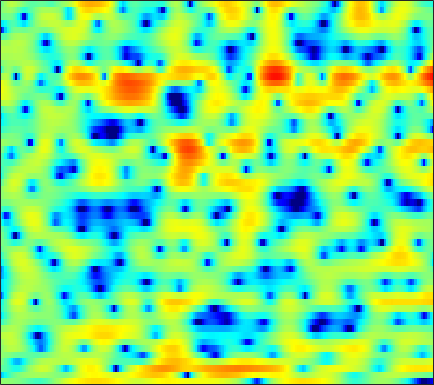

Values plotted in this chart, from the file beside it:
0.69567, 0.63481, 0.56284, 0.50003, 0.43939, 0.34749, 0.1998, 0.0783, -0.12165, -0.36555, -0.65997, -0.91953, -1.2892, -1.6939, -1.9545, -2.3246, -2.6051, -2.7228, -2.7378, -2.5455, -2.1711, -1.7808, -1.1432, -0.49094
-8.059, -6.271, -4.515, -3.213, -2.443, -1.618, -0.9718, -0.5704, -0.1297, 0.2294, 0.5198, 0.7034, 0.9009, 1.058, 1.147, 1.231, 1.285, 1.297, 1.282, 1.232, 1.146, 1.056, 0.8959, 0.6859
-1.167, -1.467, -1.921, -2.465, -2.942, -3.575, -4.074, -4.233, -4.014, -3.306, -2.315, -1.49, -0.4222, 0.5347, 1.149, 1.843, 2.385, 2.688, 2.954, 3.065, 3.034, 2.899, 2.554, 2.002
0.05183, -0.6421, -1.696, -2.953, -4.062, -5.678, -7.29, -8.159, -8.284, -7.154, -5.513, -4.29, -2.847, -1.649, -0.8982, -0.06376, 0.6226, 1.038, 1.476, 1.801, 2.034, 2.155, 2.236, 2.252
0.6757, 0.5298, 0.3115, 0.06181, -0.142, -0.4082, -0.6642, -0.8318, -1.013, -1.134, -1.211, -1.248, -1.299, -1.359, -1.409, -1.478, -1.502, -1.479, -1.366, -1.144, -0.8055, -0.4883, -0.02222, 0.4562
0.2752, 0.9426, 1.581, 1.984, 2.156, 2.229, 2.14, 1.976, 1.631, 1.145, 0.5065, -0.08795, -1.046, -2.231, -3.314, -5.058, -7.234, -9.177, -11.55, -11.51, -8.88, -6.692, -4.186, -2.196
0.791, 1.457, 2.117, 2.529, 2.691, 2.711, 2.526, 2.252, 1.708, 0.9373, -0.0547, -0.9388, -2.296, -3.849, -5.143, -6.938, -8.7, -9.803, -10.64, -10.33, -8.883, -7.342, -5.178, -3.171
1.987, 2.25, 2.526, 2.69, 2.728, 2.634, 2.353, 2.015, 1.377, 0.4941, -0.6591, -1.738, -3.514, -5.801, -7.983, -11.91, -18.26, -24.87, -17.82, -12.17, -8.662, -6.633, -4.399, -2.558
0.5219, 0.8489, 1.25, 1.572, 1.738, 1.85, 1.815, 1.685, 1.357, 0.8615, 0.1783, -0.4491, -1.432, -2.522, -3.38, -4.454, -5.239, -5.494, -5.313, -4.63, -3.671, -2.884, -1.868, -0.9366
-3.321, -2.409, -1.328, -0.4324, 0.1147, 0.6808, 1.07, 1.247, 1.338, 1.291, 1.119, 0.9278, 0.61, 0.2678, 0.01083, -0.289, -0.5098, -0.6103, -0.6382, -0.5723, -0.4313, -0.291, -0.1041, 0.05071
-6.354, -4.619, -2.781, -1.355, -0.5075, 0.3884, 1.03, 1.373, 1.645, 1.747, 1.706, 1.601, 1.38, 1.118, 0.9134, 0.6878, 0.5259, 0.4553, 0.4208, 0.4318, 0.4604, 0.4605, 0.3962, 0.247
-4.151, -3.054, -1.653, -0.3794, 0.4561, 1.376, 2.047, 2.381, 2.596, 2.53, 2.191, 1.772, 1.003, 0.08287, -0.6086, -1.333, -1.616, -1.486, -0.9909, -0.3821, 0.1337, 0.3882, 0.5322, 0.425
-4.902, -3.552, -1.638, 0.1026, 1.232, 2.456, 3.329, 3.752, 3.997, 3.839, 3.23, 2.425, 0.7824, -1.825, -4.851, -12.58, -19.85, -9.351, -4.079, -1.342, 0.1921, 0.8253, 1.144, 0.9271
-12.33, -8.398, -4.754, -2.135, -0.6183, 0.9457, 2.093, 2.702, 3.202, 3.364, 3.202, 2.868, 2.177, 1.277, 0.5613, -0.1978, -0.5034, -0.3752, 0.09148, 0.6059, 0.941, 0.9999, 0.7591, 0.1037
-6.67, -5.753, -4.354, -2.929, -1.917, -0.7052, 0.3081, 0.9279, 1.56, 1.983, 2.216, 2.278, 2.239, 2.094, 1.955, 1.749, 1.557, 1.426, 1.259, 1.066, 0.8066, 0.5503, 0.09362, -0.4951
-6.37, -5.617, -4.484, -3.295, -2.424, -1.338, -0.3706, 0.2567, 0.9582, 1.497, 1.877, 2.068, 2.205, 2.229, 2.179, 2.037, 1.826, 1.627, 1.316, 0.958, 0.5608, 0.2391, -0.2077, -0.6655
-9.389, -7.705, -5.634, -3.821, -2.633, -1.267, -0.132, 0.5774, 1.349, 1.934, 2.337, 2.528, 2.648, 2.624, 2.519, 2.277, 1.929, 1.608, 1.103, 0.5317, -0.08102, -0.5491, -1.146, -1.673
-10.31, -7.773, -5.081, -2.944, -1.621, -0.1545, 1.014, 1.717, 2.443, 2.941, 3.238, 3.33, 3.299, 3.095, 2.844, 2.385, 1.791, 1.259, 0.4334, -0.5406, -1.684, -2.656, -4.07, -5.432
-5.329, -4.042, -2.352, -0.8157, 0.1925, 1.342, 2.256, 2.796, 3.307, 3.587, 3.645, 3.545, 3.221, 2.703, 2.191, 1.383, 0.4697, -0.2537, -1.256, -2.33, -3.608, -4.84, -7.162, -11.02
-3.517, -2.184, -0.7332, 0.4452, 1.187, 1.975, 2.575, 2.893, 3.155, 3.216, 3.033, 2.725, 2.044, 1.007, -0.02236, -1.742, -3.727, -5.147, -6.252, -6.144, -5.453, -4.968, -4.545, -4.299
-1.471, -0.8002, -0.1089, 0.3731, 0.6401, 0.9094, 1.132, 1.277, 1.45, 1.554, 1.492, 1.284, 0.7128, -0.3247, -1.492, -3.777, -7.364, -11.36, -15.36, -10.2, -6.151, -4.164, -2.312, -1
-0.1207, -0.3898, -0.9042, -1.636, -2.316, -3.234, -3.853, -3.845, -3.192, -2.148, -1.132, -0.5514, -0.09442, -0.001247, -0.1558, -0.603, -1.145, -1.485, -1.629, -1.345, -0.7424, -0.2033, 0.5043, 1.138
-0.03315, -0.8223, -2.163, -3.987, -5.896, -9.804, -18.46, -26.72, -11.33, -6.109, -3.049, -1.484, -0.009609, 0.9425, 1.4, 1.762, 1.919, 1.949, 1.928, 1.878, 1.814, 1.761, 1.677, 1.588
-0.8141, -1.637, -2.727, -3.74, -4.415, -5.143, -5.401, -5.067, -3.93, -2.351, -0.7309, 0.3522, 1.528, 2.39, 2.842, 3.211, 3.322, 3.26, 2.988, 2.517, 1.863, 1.264, 0.3655, -0.5737
-3.664, -5.213, -6.804, -6.953, -6.138, -4.589, -3.022, -1.92, -0.5435, 0.6954, 1.799, 2.514, 3.287, 3.847, 4.111, 4.247, 4.126, 3.862, 3.247, 2.297, 0.9548, -0.3719, -2.683, -5.801
-5.947, -9.06, -14.67, -13.29, -9.177, -5.286, -2.63, -1.131, 0.4237, 1.649, 2.59, 3.143, 3.696, 4.042, 4.174, 4.16, 3.924, 3.588, 2.904, 1.92, 0.5786, -0.6992, -2.834, -5.508
-2.322, -2.838, -3.216, -3.07, -2.612, -1.716, -0.7302, -0.0205, 0.818, 1.507, 2.043, 2.349, 2.634, 2.785, 2.813, 2.741, 2.537, 2.291, 1.837, 1.23, 0.4656, -0.2005, -1.168, -2.154
-0.3558, -0.3338, -0.2442, -0.07262, 0.1104, 0.4006, 0.6984, 0.8972, 1.117, 1.238, 1.278, 1.256, 1.177, 1.074, 0.9905, 0.8934, 0.8057, 0.7384, 0.6185, 0.4384, 0.1845, -0.05793, -0.4425, -0.8694
0.5254, 0.7967, 1.13, 1.422, 1.592, 1.733, 1.769, 1.7, 1.468, 1.063, 0.4809, -0.04645, -0.8059, -1.479, -1.801, -1.888, -1.619, -1.268, -0.7807, -0.3764, -0.1135, -0.02081, -0.02644, -0.1607
0.4777, 1.08, 1.797, 2.372, 2.685, 2.92, 2.918, 2.744, 2.226, 1.354, 0.01019, -1.388, -3.957, -7.546, -10.3, -9.809, -6.276, -4.125, -2.108, -0.8239, -0.07114, 0.2257, 0.3481, 0.2298
-1.7, -0.3581, 1.106, 2.2, 2.805, 3.338, 3.548, 3.499, 3.147, 2.414, 1.27, 0.08798, -1.964, -4.39, -5.812, -5.712, -3.854, -2.421, -0.9447, -0.03973, 0.3494, 0.3425, -0.02058, -0.7191
-4.414, -2.488, -0.5979, 0.7643, 1.518, 2.241, 2.702, 2.884, 2.944, 2.784, 2.439, 2.091, 1.567, 1.091, 0.8416, 0.6986, 0.7517, 0.8337, 0.892, 0.7543, 0.3142, -0.2678, -1.456, -3.226
-3.104, -2.324, -1.404, -0.6198, -0.1192, 0.4682, 0.9868, 1.324, 1.705, 2.005, 2.199, 2.292, 2.365, 2.378, 2.36, 2.307, 2.206, 2.083, 1.796, 1.321, 0.6011, -0.1435, -1.454, -3.173
-1.995, -2.174, -2.442, -2.669, -2.687, -2.415, -1.802, -1.174, -0.3171, 0.4921, 1.17, 1.59, 2.024, 2.345, 2.527, 2.699, 2.762, 2.737, 2.571, 2.231, 1.691, 1.144, 0.2264, -0.8792
-1.61, -2.664, -4.676, -7.626, -10.21, -10.95, -7.591, -5.171, -2.77, -1.19, -0.1301, 0.4183, 0.9598, 1.429, 1.782, 2.257, 2.707, 2.97, 3.195, 3.211, 2.978, 2.643, 1.984, 1.097
0.1431, -0.761, -2.493, -4.813, -6.544, -7.09, -5.249, -3.639, -2.046, -1.21, -1.058, -1.304, -1.822, -2.034, -1.602, -0.2892, 1.31, 2.362, 3.417, 4.023, 4.175, 3.994, 3.358, 2.266
1.091, 1.038, 0.7826, 0.4565, 0.2298, 0.06368, 0.04349, 0.03993, -0.1582, -0.7479, -2.047, -3.734, -7.817, -18.82, -15.4, -5.798, -1.379, 0.7313, 2.585, 3.665, 4.129, 4.102, 3.578, 2.468
-1.155, -0.774, -0.4291, -0.2286, -0.1483, -0.1203, -0.1869, -0.324, -0.6371, -1.143, -1.821, -2.421, -3.194, -3.524, -3.24, -2.2, -0.8196, 0.1928, 1.301, 2.083, 2.521, 2.622, 2.462, 1.985
-3.535, -2.989, -2.37, -1.902, -1.639, -1.417, -1.331, -1.341, -1.416, -1.559, -1.705, -1.787, -1.782, -1.599, -1.341, -0.8349, -0.2174, 0.2654, 0.8779, 1.387, 1.748, 1.915, 2.001, 1.938
-5.572, -4.693, -3.703, -2.95, -2.559, -2.237, -2.116, -2.127, -2.234, -2.375, -2.465, -2.449, -2.259, -1.882, -1.5, -0.8881, -0.2361, 0.2406, 0.8386, 1.348, 1.747, 1.966, 2.158, 2.243
-6.831, -5.18, -3.635, -2.66, -2.245, -2.049, -2.221, -2.552, -3.261, -4.101, -4.839, -5.085, -4.817, -3.93, -3.026, -1.768, -0.6079, 0.1436, 0.9842, 1.631, 2.105, 2.359, 2.564, 2.657
-3.06, -1.97, -0.9201, -0.3611, -0.2227, -0.4331, -1.119, -2.001, -3.77, -6.564, -11.23, -16.94, -14.64, -8.193, -5.225, -2.542, -0.6834, 0.3573, 1.371, 2.054, 2.468, 2.63, 2.683, 2.58
1.96, 2.151, 2.297, 2.261, 2.078, 1.599, 0.8242, 0.007997, -1.352, -3.079, -4.859, -5.721, -5.559, -4.124, -2.828, -1.292, -0.09769, 0.5883, 1.233, 1.612, 1.725, 1.632, 1.288, 0.6528
4.066, 3.882, 3.585, 3.234, 2.905, 2.395, 1.797, 1.314, 0.628, -0.01877, -0.5669, -0.8528, -1.032, -0.9951, -0.8872, -0.6848, -0.5039, -0.4259, -0.3777, -0.4092, -0.5637, -0.8056, -1.402, -2.438
4.567, 4.201, 3.696, 3.138, 2.701, 2.108, 1.559, 1.223, 0.8495, 0.6101, 0.4189, 0.255, 0.01115, -0.3495, -0.7312, -1.385, -2.141, -2.695, -3.24, -3.452, -3.349, -3.196, -3.127, -3.3
4.199, 3.851, 3.301, 2.508, 1.755, 0.5726, -0.5008, -0.9636, -0.8183, -0.1501, 0.5738, 0.9388, 1.027, 0.5923, -0.1206, -1.748, -4.342, -7.059, -11.22, -10.64, -7.143, -5.216, -3.519, -2.545
1.092, 1.794, 2.154, 1.646, 0.5207, -2.346, -8.517, -22, -7.928, -1.989, 0.9185, 2.161, 2.91, 2.859, 2.341, 1.029, -1.061, -3.062, -5.403, -5.555, -3.999, -2.889, -2.031, -1.846
-3.58, -1.276, 0.3407, 0.8695, 0.7122, 0.01215, -0.8091, -1.063, -0.453, 0.7731, 1.971, 2.627, 3.131, 3.205, 2.995, 2.448, 1.671, 1.034, 0.2324, -0.4206, -0.9764, -1.442, -2.39, -4.015
-0.1389, 0.2091, 0.6669, 0.982, 1.123, 1.204, 1.254, 1.316, 1.492, 1.716, 1.943, 2.042, 2.073, 1.934, 1.711, 1.275, 0.7265, 0.2607, -0.4123, -1.098, -1.812, -2.391, -3.232, -4.191
1.466, 1.455, 1.516, 1.589, 1.657, 1.725, 1.776, 1.807, 1.811, 1.789, 1.706, 1.591, 1.343, 0.9688, 0.6151, 0.03076, -0.6461, -1.194, -1.938, -2.649, -3.253, -3.605, -3.888, -3.982
2.049, 1.978, 1.945, 1.976, 2.01, 2.068, 2.11, 2.119, 2.081, 1.975, 1.772, 1.558, 1.15, 0.5992, 0.07906, -0.7695, -1.814, -2.714, -4.016, -5.285, -6.22, -6.477, -6.166, -5.311
1.458, 1.385, 1.418, 1.58, 1.734, 1.949, 2.125, 2.207, 2.255, 2.19, 2.016, 1.799, 1.39, 0.8069, 0.2217, -0.7938, -2.182, -3.546, -6.032, -9.76, -15.9, -18.94, -12.29, -7.622
-2.079, -2.03, -1.424, -0.5935, 0.02871, 0.7052, 1.188, 1.426, 1.598, 1.639, 1.584, 1.477, 1.261, 0.9223, 0.5656, -0.09487, -1.014, -1.923, -3.438, -5.253, -6.804, -7.067, -5.866, -3.858
-17.49, -12.63, -7.076, -4.01, -2.569, -1.364, -0.7313, -0.5213, -0.5056, -0.6049, -0.693, -0.666, -0.5217, -0.2836, -0.1019, 0.05622, 0.08718, 0.01153, -0.1653, -0.3464, -0.4105, -0.3166, 0.02144, 0.5525
-6.219, -5.883, -4.514, -3.144, -2.424, -1.937, -2.038, -2.499, -3.576, -5.054, -6.285, -6.319, -5.05, -3.232, -1.992, -0.6478, 0.3276, 0.878, 1.402, 1.783, 2.064, 2.236, 2.447, 2.608
-0.8476, -0.7796, -0.5806, -0.4255, -0.4294, -0.7467, -1.556, -2.611, -4.829, -8.628, -15.74, -17.26, -9.504, -5.08, -2.962, -0.9781, 0.396, 1.155, 1.899, 2.408, 2.749, 2.916, 3.027, 3.014
-0.08657, 0.3239, 0.7383, 0.9764, 1.002, 0.7746, 0.2351, -0.3756, -1.413, -2.525, -3.353, -3.553, -3.154, -2.313, -1.589, -0.702, 0.05674, 0.5122, 0.9923, 1.301, 1.48, 1.544, 1.543, 1.496
-1.038, 0.03959, 1.117, 1.823, 2.119, 2.245, 2.08, 1.803, 1.254, 0.5867, -0.08268, -0.5664, -1.076, -1.434, -1.558, -1.53, -1.361, -1.203, -1.055, -1.06, -1.279, -1.558, -1.917, -2.048
